Image classification data set "archive (1)" (Bhawana-Bisht/CROPDISEASEPRIDICTION on GitHub). Class labels (7): blast, healthy, insect damage, leaf folder, scald, stripes, tungro.

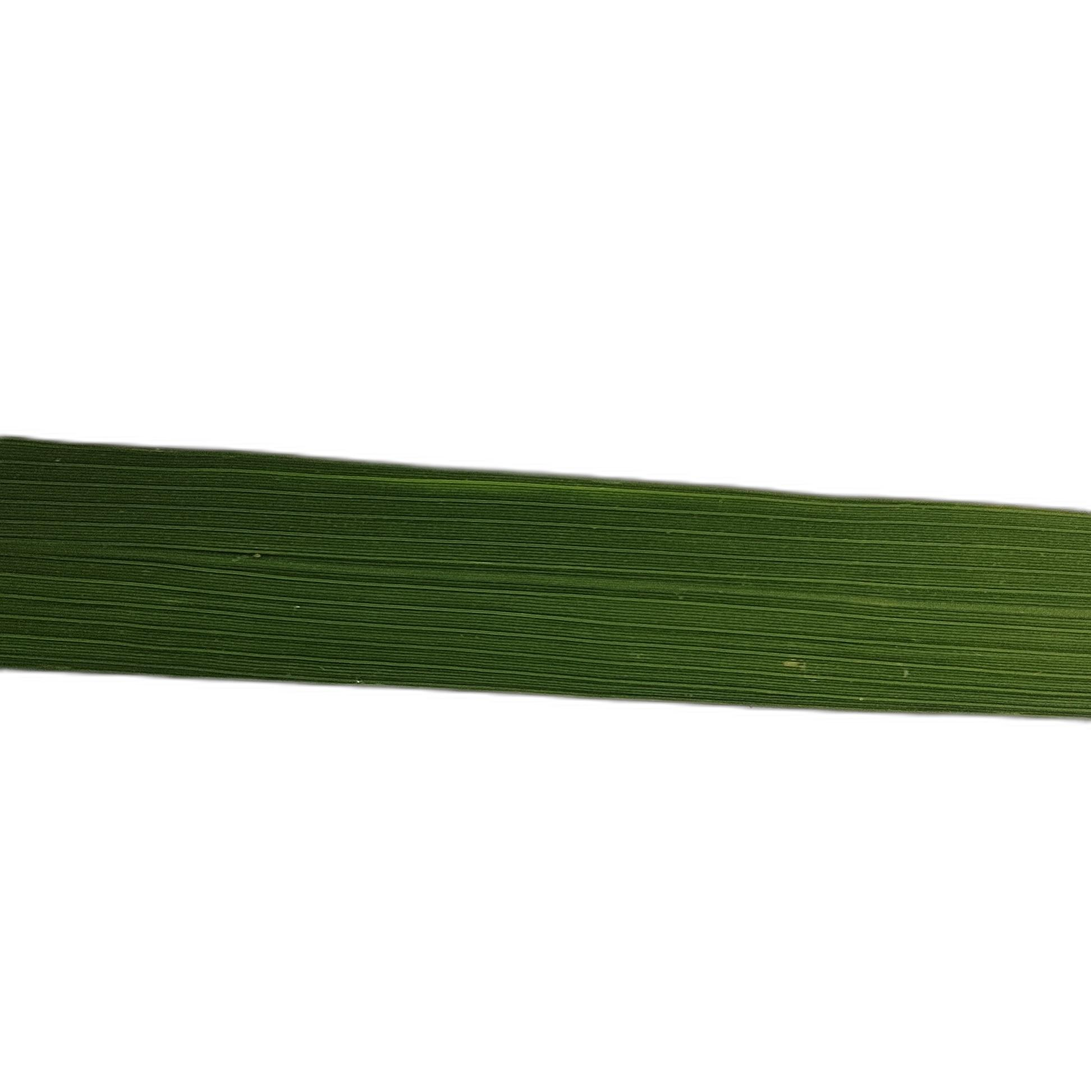
Label: healthy

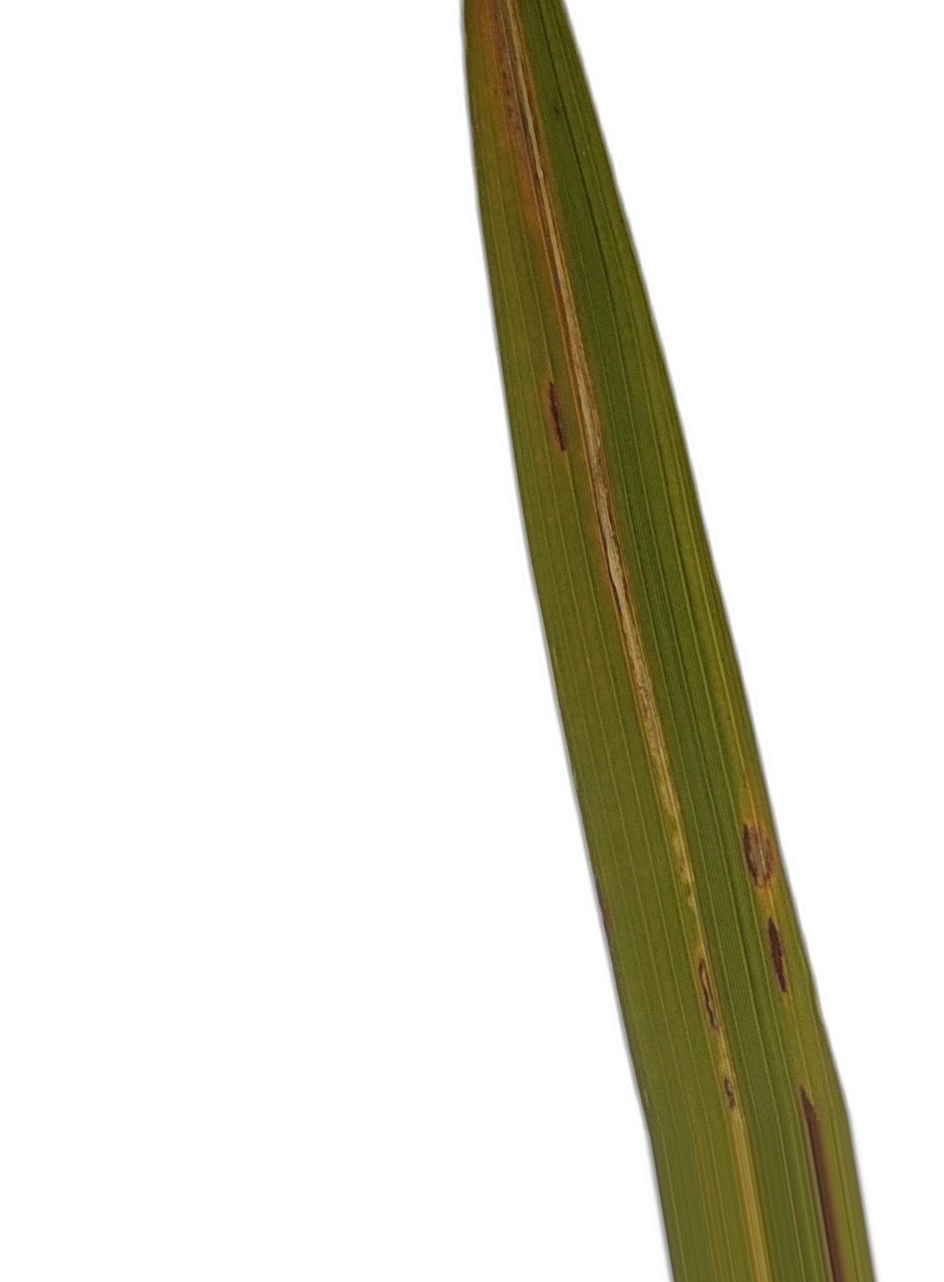
Label: leaf folder

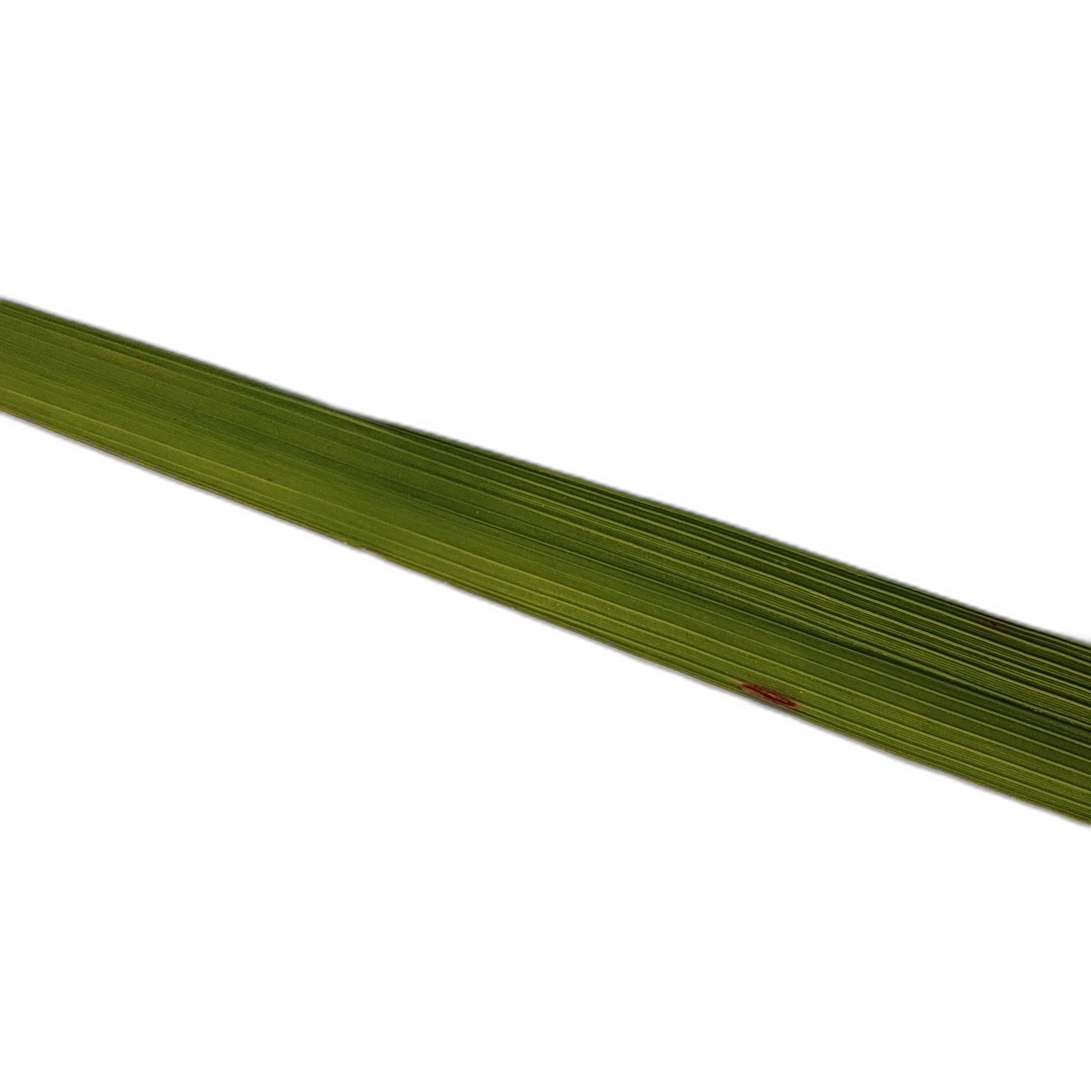
Label: blast

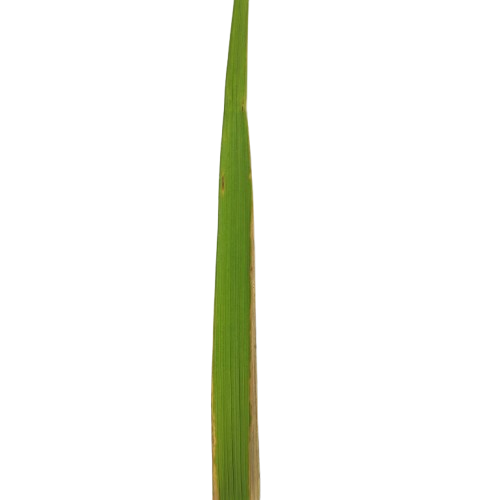
Label: scald

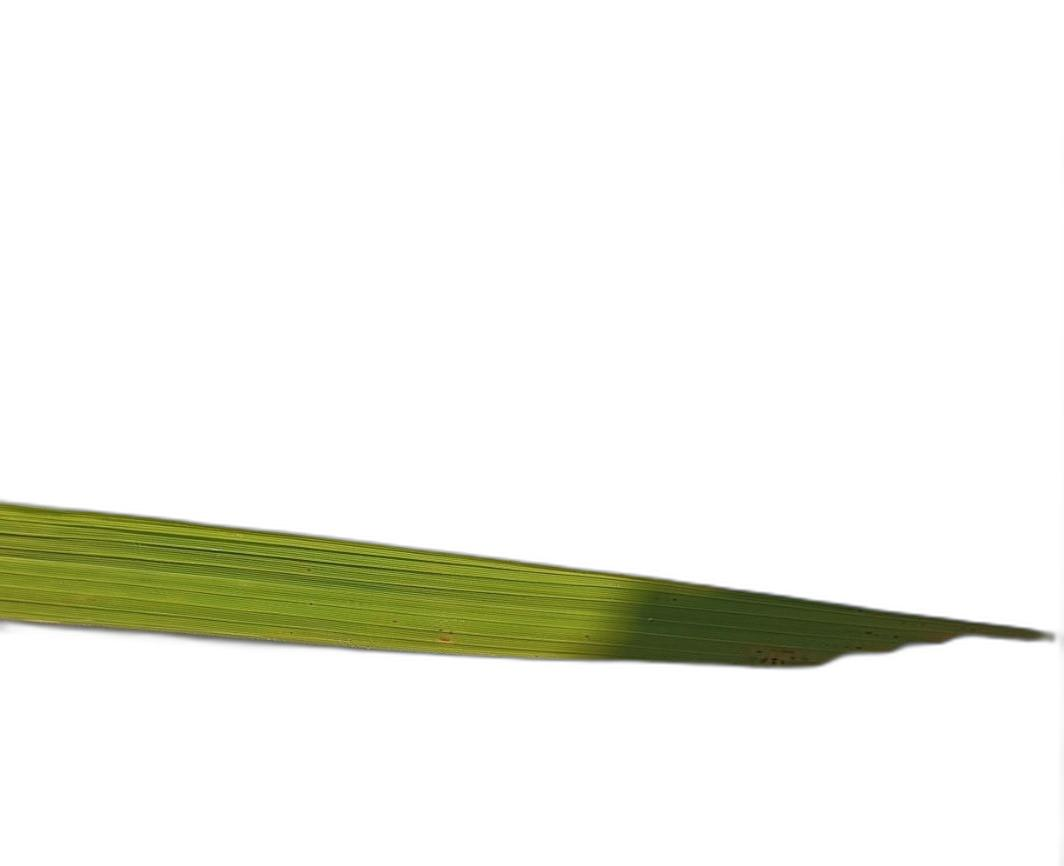
Label: insect damage

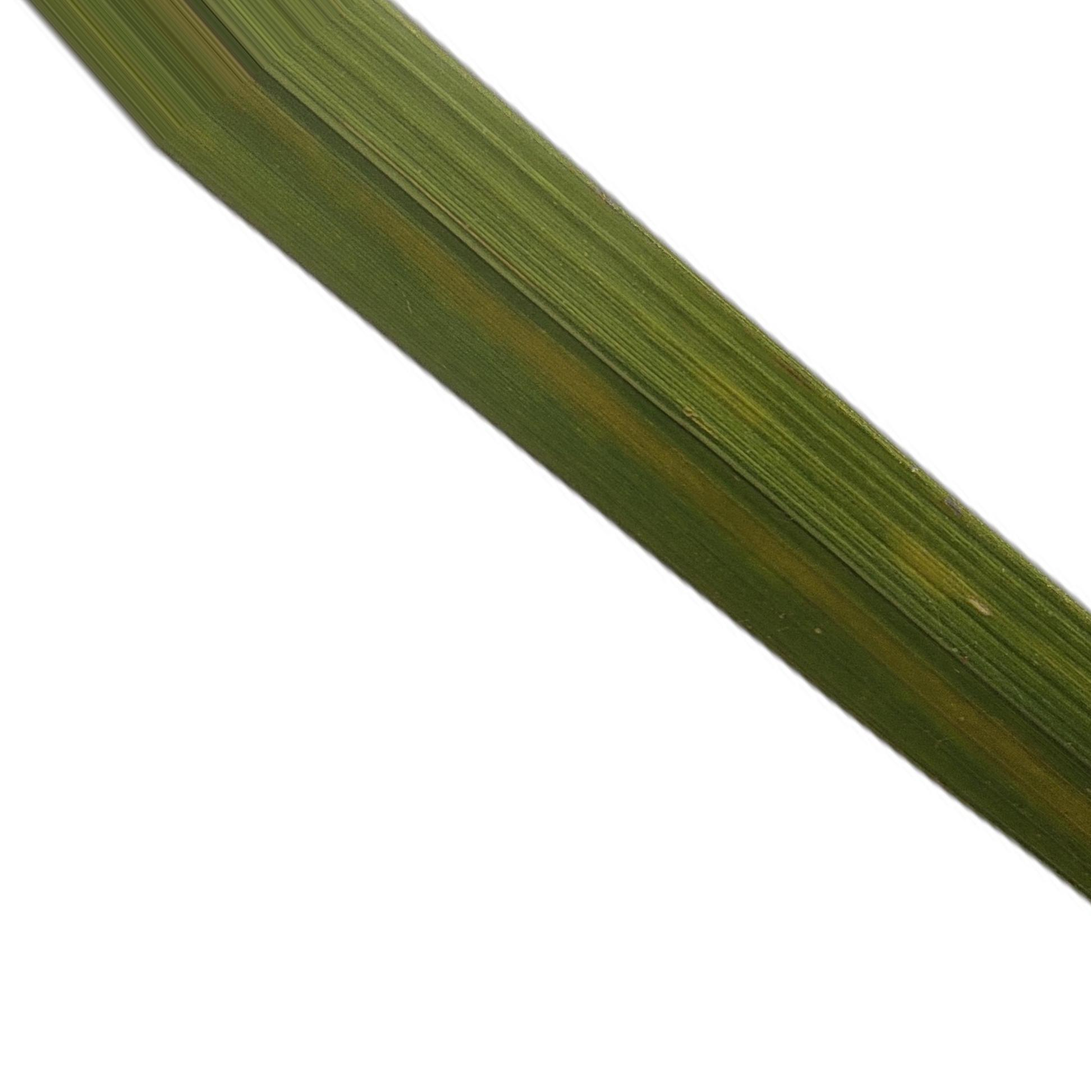
Label: tungro
